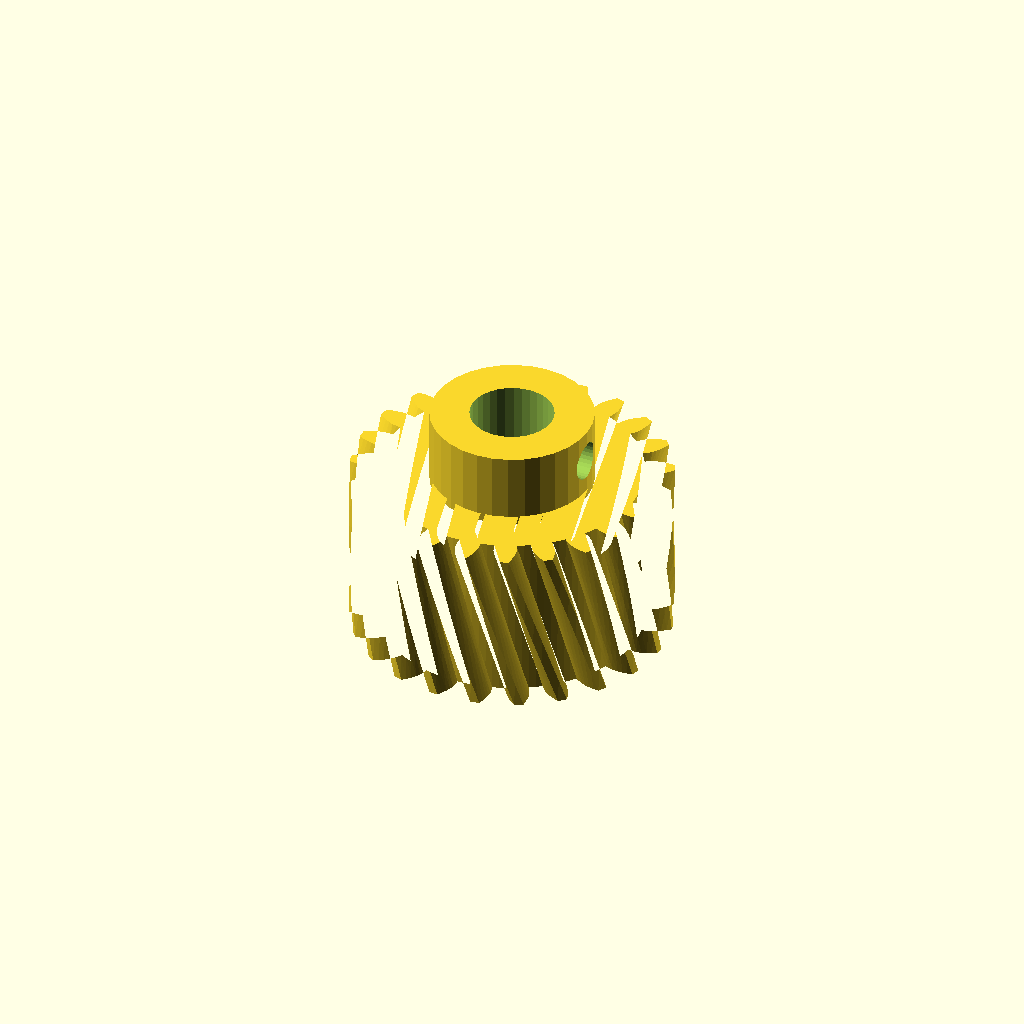
Cell 1 — every parameter at its default value.
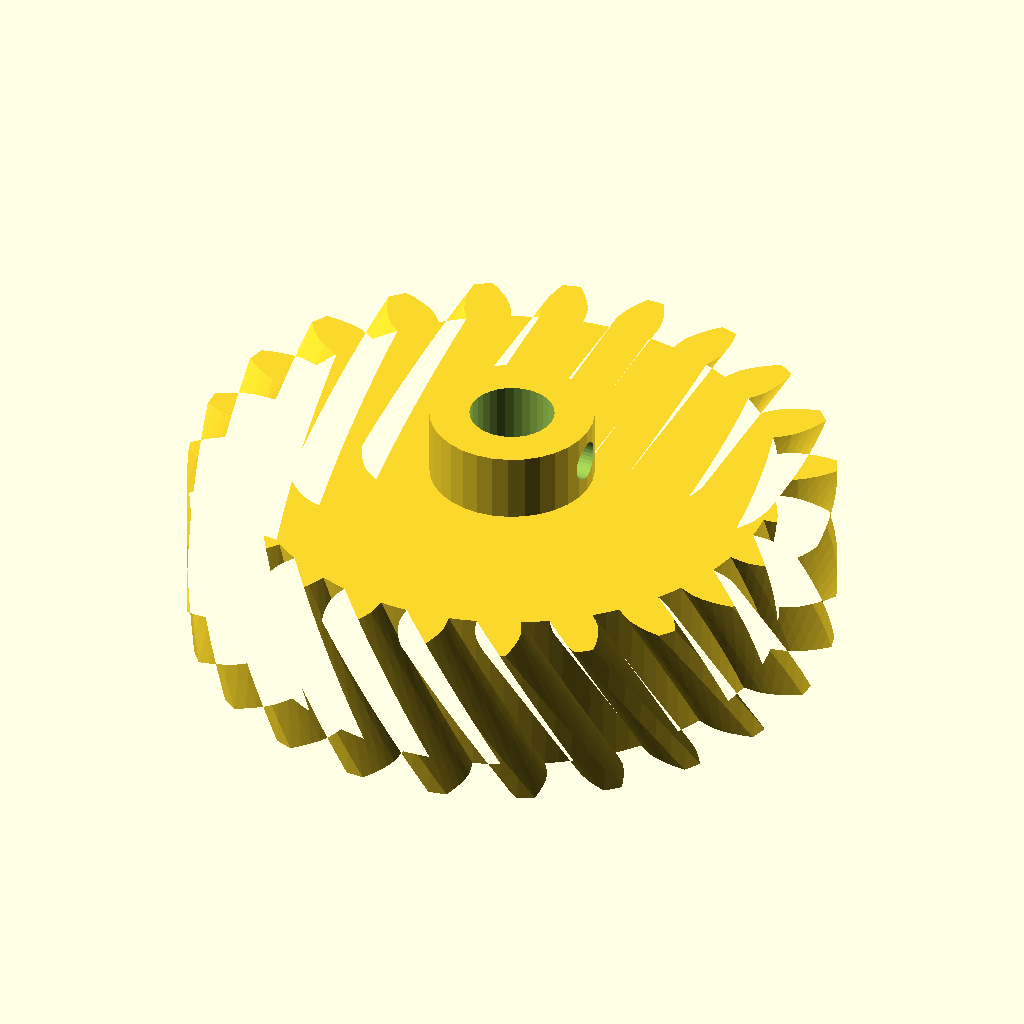
Cell 2 — gear_module set to 3, the other parameters unchanged.
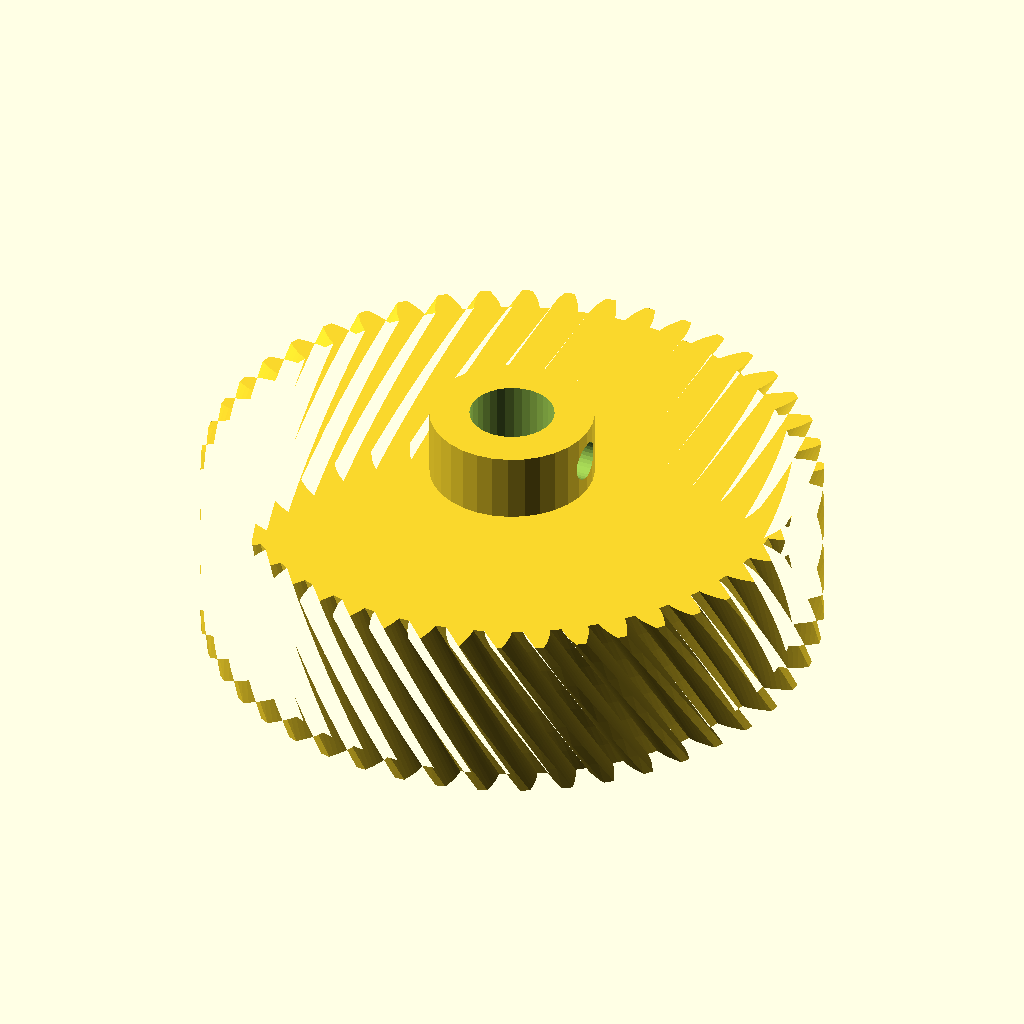
Cell 3 — tooth_count set to 46, the other parameters unchanged.
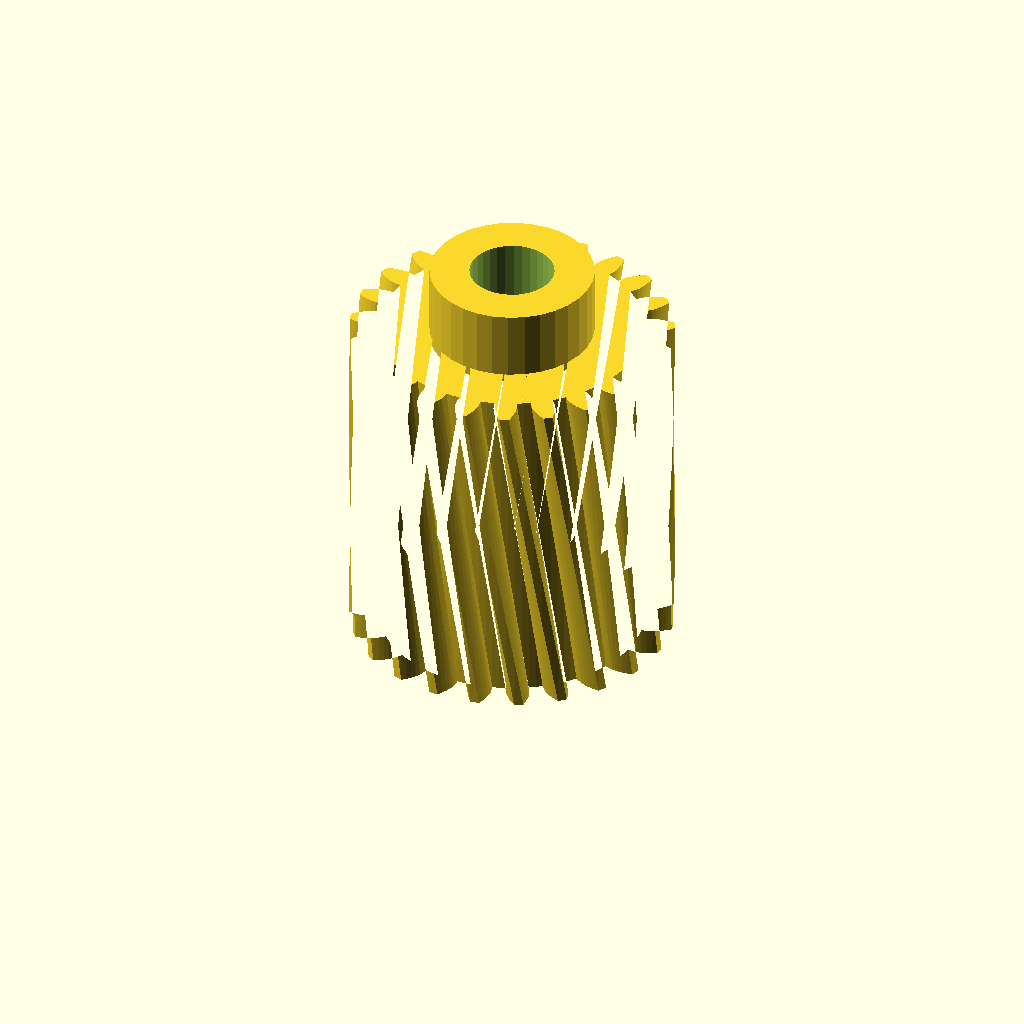
Cell 4: gear_w = 40 (everything else at default).
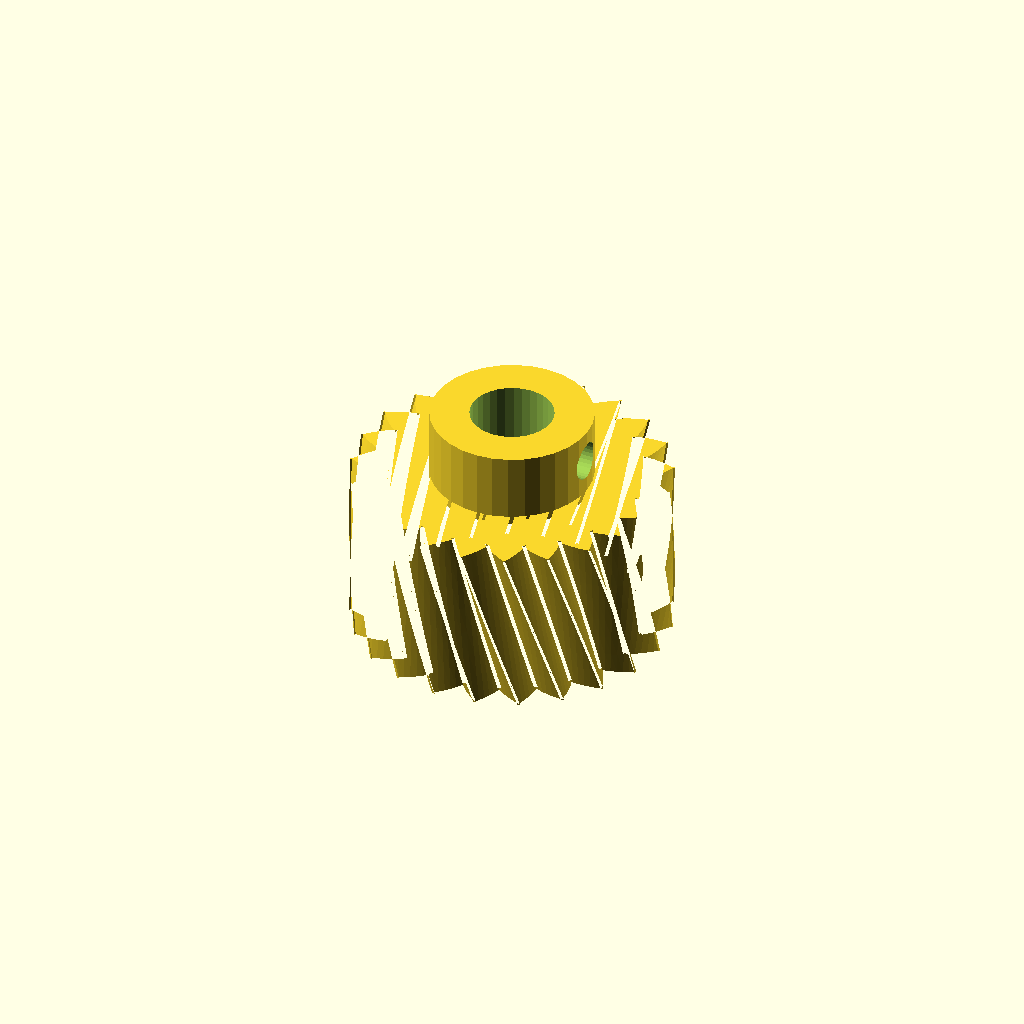
Cell 5: pa = 40 (everything else at default).
All cells are drawn from one camera (rotation 55°, 0°, 25°, orthographic, colour scheme Cornfield), so only the parameter changes between them.
OpenSCAD source file optional_data/data/gen2/helicalgears/part_0046.scad:
$fn = 32;

// ----------------------------------------------------------------------
// Helical gear: m=1.5 z=23, helix 18 deg, 37.5 mm x 28 mm
// ----------------------------------------------------------------------

// --- parameters (mm) ---
gear_module = 1.5;        // normal module
tooth_count = 23;         // number of teeth
gear_w = 20;              // face width
pa = 20;                  // pressure angle, deg
helix = 18;               // helix angle, deg
twist = 20.87;            // total twist over the face, deg
slices = 7;               // twist divisions
bore = 9.84;              // shaft bore
hub_dia = 19.1;           // hub diameter
hub_len = 8;              // hub above the face
set_d = 4.5;              // set screw tap hole
set_z = 24;               // set screw height

/* --- involute profile --- */
pitch_r = gear_module * tooth_count / 2;
base_r = pitch_r * cos(pa);
tip_r = pitch_r + gear_module;
root_r = pitch_r - 1.25 * gear_module;
flank_steps = 6;

function inv_deg(a) = (tan(a) - a * PI / 180) * 180 / PI;
function flank_r(i) = root_r + (tip_r - root_r) * i / flank_steps;
function half_angle(r) = 90 / tooth_count + inv_deg(pa) - inv_deg(acos(min(1, base_r / r)));
function tooth_pt(k, i, side) =
    let (r = flank_r(i), a = k * 360 / tooth_count + side * half_angle(r))
    [r * cos(a), r * sin(a)];

module tooth_profile() {
  polygon(points = [
    for (k = [0 : tooth_count - 1])
      each [
        for (i = [0 : flank_steps]) tooth_pt(k, i, -1),
        for (i = [flank_steps : -1 : 0]) tooth_pt(k, i, 1),
        let (ta = (k + 0.5) * 360 / tooth_count)
          [root_r * cos(ta), root_r * sin(ta)]
      ]
  ]);
}

module gear_disc() {
  linear_extrude(height = gear_w, twist = twist, slices = slices) tooth_profile();
}

module hub_boss() {
  translate([0, 0, gear_w - 1]) cylinder(h = hub_len + 1, d = hub_dia);
}

difference() {
  union() {
    gear_disc();
    hub_boss();
  }
  translate([0, 0, -1]) cylinder(h = gear_w + hub_len + 3, d = bore);
  /* set screw, drilled radially */
  translate([-1, 0, set_z]) rotate([0, 90, 0]) cylinder(h = hub_dia / 2 + 3, d = set_d);
}
Parameter table extracted from the source (name, type, default, range or options):
gear_module: number, default 1.5
tooth_count: number, default 23
gear_w: number, default 20
pa: number, default 20
helix: number, default 18
twist: number, default 20.87
slices: number, default 7
bore: number, default 9.84
hub_dia: number, default 19.1
hub_len: number, default 8
set_d: number, default 4.5
set_z: number, default 24
flank_steps: number, default 6
